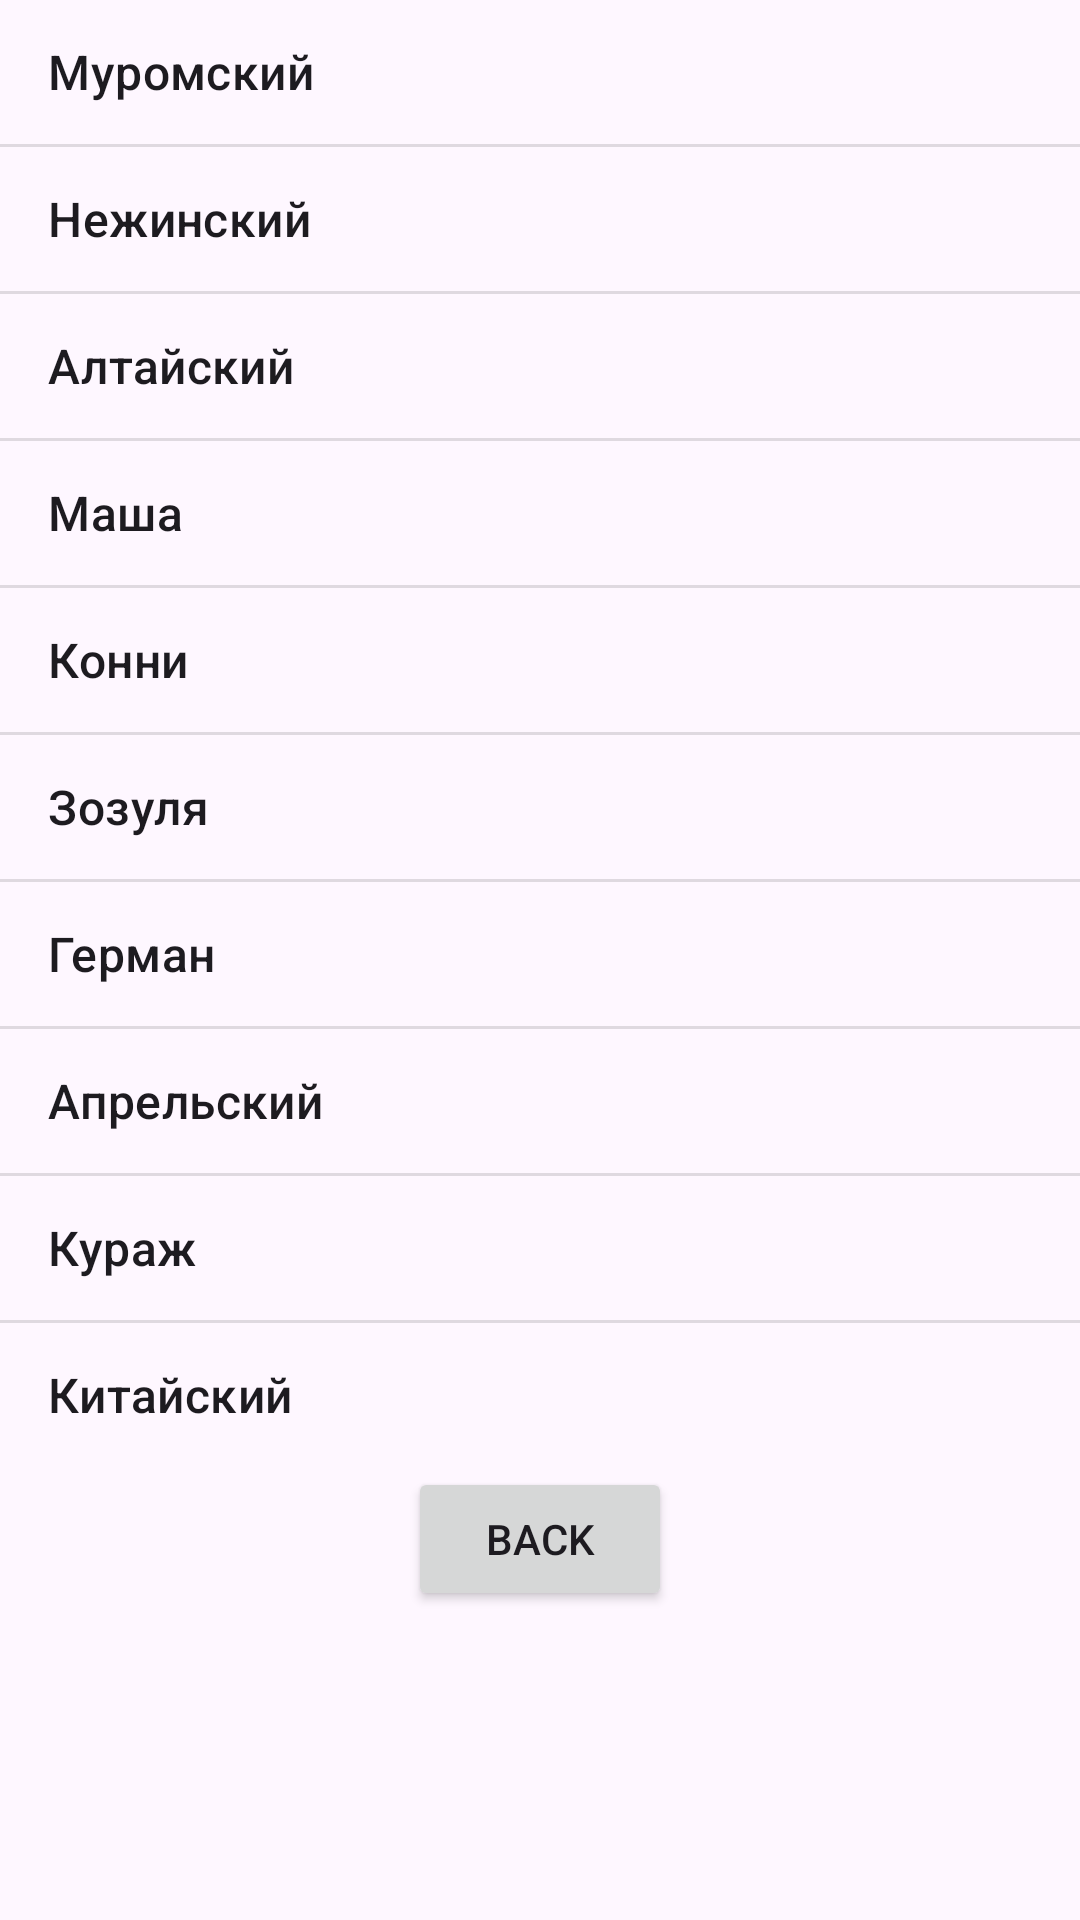

This screen was rendered from an Android layout file. Write that file and the resources it references.
<!-- AndroidManifest.xml: application theme Theme.MyApplication5554 -->
<!-- res/layout/activity_cucumber.xml -->
<?xml version="1.0" encoding="utf-8"?>
<LinearLayout
    xmlns:android="http://schemas.android.com/apk/res/android"
    xmlns:tools="http://schemas.android.com/tools"
    android:layout_width="match_parent"
    android:layout_height="match_parent"
    tools:context=".CucumberActivity"
    android:orientation="vertical">
    <ListView
        android:layout_width="match_parent"
        android:layout_height="wrap_content"
        android:entries="@array/SOCucumbers">

    </ListView>
    <Button
        android:id="@+id/Btn_Main"
        android:layout_width="wrap_content"
        android:layout_height="wrap_content"
        android:text="Back"
        android:layout_gravity="center_horizontal"
        android:onClick="OnMain"/>

</LinearLayout>
<!-- resources referenced by this layout -->
<resources>
  <string-array name="SOCucumbers">
          <item>Муромский</item>
          <item>Нежинский</item>
          <item>Алтайский</item>
          <item>Маша</item>
          <item>Конни</item>
          <item>Зозуля</item>
          <item>Герман</item>
          <item>Апрельский</item>
          <item>Кураж</item>
          <item>Китайский</item>
      </string-array>
  <style name="Theme.MyApplication5554" parent="Base.Theme.MyApplication5554" />
  <style name="Base.Theme.MyApplication5554" parent="Theme.Material3.DayNight.NoActionBar">
          
          
      </style>
</resources>
